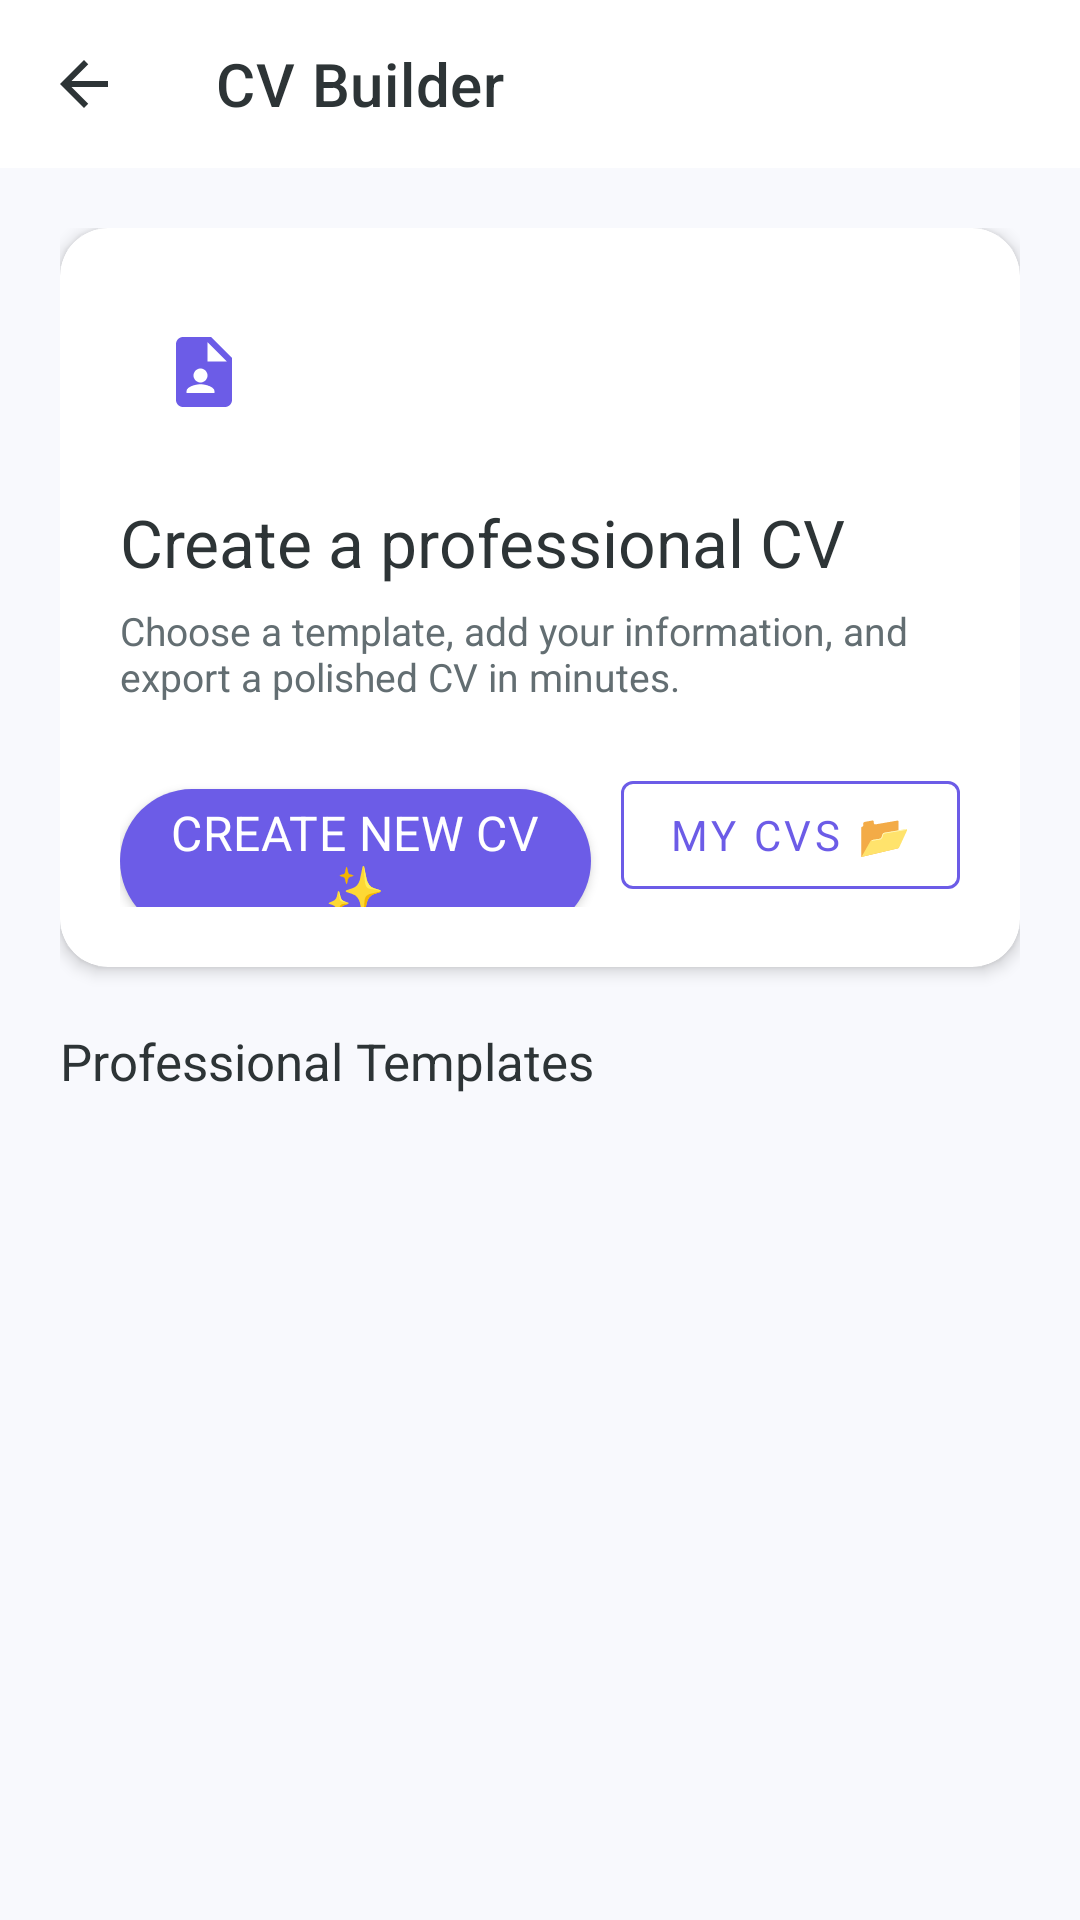

Android layout source for this screen:
<!-- AndroidManifest.xml: application theme Theme.QuickPDF -->
<!-- res/layout/fragment_cv_landing.xml -->
<?xml version="1.0" encoding="utf-8"?>
<LinearLayout
    xmlns:android="http://schemas.android.com/apk/res/android"
    xmlns:app="http://schemas.android.com/apk/res-auto"
    android:layout_width="match_parent"
    android:layout_height="match_parent"
    android:orientation="vertical"
    android:background="@color/backgroundColor">

    
    <androidx.appcompat.widget.Toolbar
        android:id="@+id/toolbar"
        android:layout_width="match_parent"
        android:layout_height="?attr/actionBarSize"
        android:background="@color/white"
        app:elevation="2dp"
        app:title="CV Builder"
        app:titleTextColor="@color/textPrimary"
        app:navigationIcon="@drawable/ic_arrow_back" />

    <ScrollView
        android:layout_width="match_parent"
        android:layout_height="match_parent"
        android:overScrollMode="never">

        <LinearLayout
            android:layout_width="match_parent"
            android:layout_height="wrap_content"
            android:orientation="vertical"
            android:padding="20dp">

            
            <com.google.android.material.card.MaterialCardView
                android:layout_width="match_parent"
                android:layout_height="wrap_content"
                android:layout_marginBottom="20dp"
                app:cardCornerRadius="16dp"
                app:cardElevation="3dp"
                app:strokeWidth="0dp"
                app:cardBackgroundColor="@color/white">

                <LinearLayout
                    android:layout_width="match_parent"
                    android:layout_height="wrap_content"
                    android:orientation="vertical"
                    android:padding="20dp">

                    <FrameLayout
                        android:layout_width="56dp"
                        android:layout_height="56dp"
                        android:background="@drawable/bg_circle"
                        android:backgroundTint="#1A6C5CE7"
                        android:layout_marginBottom="14dp">
                        <ImageView
                            android:layout_width="28dp"
                            android:layout_height="28dp"
                            android:layout_gravity="center"
                            android:src="@drawable/ic_tool_cv_maker"
                            app:tint="@color/colorPrimary" />
                    </FrameLayout>

                    <TextView
                        android:layout_width="wrap_content"
                        android:layout_height="wrap_content"
                        android:text="Create a professional CV"
                        android:textColor="@color/textPrimary"
                        android:textSize="22sp"
                        android:fontFamily="sans-serif-bold" />

                    <TextView
                        android:layout_width="wrap_content"
                        android:layout_height="wrap_content"
                        android:layout_marginTop="6dp"
                        android:text="Choose a template, add your information, and export a polished CV in minutes."
                        android:textColor="@color/textSecondary"
                        android:textSize="13sp" />

                    
                    <LinearLayout
                        android:layout_width="match_parent"
                        android:layout_height="wrap_content"
                        android:orientation="horizontal"
                        android:layout_marginTop="20dp">

                        <com.google.android.material.button.MaterialButton
                            android:id="@+id/btn_create_new_cv"
                            android:layout_width="0dp"
                            android:layout_height="48dp"
                            android:layout_weight="1"
                            android:text="Create New CV ✨"
                            style="@style/Widget.QuickPDF.Button.Primary" />

                        <com.google.android.material.button.MaterialButton
                            android:id="@+id/btn_my_cvs"
                            android:layout_width="wrap_content"
                            android:layout_height="48dp"
                            android:layout_marginStart="10dp"
                            android:text="My CVs 📂"
                            style="@style/Widget.MaterialComponents.Button.OutlinedButton"
                            app:strokeColor="@color/colorPrimary"
                            android:textColor="@color/colorPrimary" />

                    </LinearLayout>

                </LinearLayout>
            </com.google.android.material.card.MaterialCardView>

            
            <TextView
                android:layout_width="wrap_content"
                android:layout_height="wrap_content"
                android:text="Professional Templates"
                android:textColor="@color/textPrimary"
                android:textSize="17sp"
                android:fontFamily="sans-serif-bold"
                android:layout_marginBottom="12dp" />

            
            <androidx.recyclerview.widget.RecyclerView
                android:id="@+id/rv_featured_templates"
                android:layout_width="match_parent"
                android:layout_height="wrap_content"
                android:overScrollMode="never" />

        </LinearLayout>
    </ScrollView>

</LinearLayout>
<!-- resources referenced by this layout -->
<resources>
  <color name="backgroundColor">#F8F9FD</color>
  <color name="colorPrimary">#6C5CE7</color>
  <color name="textPrimary">#2D3436</color>
  <color name="textSecondary">#636E72</color>
  <color name="white">#FFFFFF</color>
  <!-- drawable ic_arrow_back (drawable) -->
  <?xml version="1.0" encoding="utf-8"?>
  <vector xmlns:android="http://schemas.android.com/apk/res/android"
      android:width="24dp"
      android:height="24dp"
      android:viewportWidth="24"
      android:viewportHeight="24">
      <path
          android:fillColor="#2D3436"
          android:pathData="M20,11H7.83l5.59,-5.59L12,4l-8,8 8,8 1.41,-1.41L7.83,13H20v-2z" />
  </vector>
  <!-- drawable ic_tool_cv_maker (drawable) -->
  <?xml version="1.0" encoding="utf-8"?>
  <vector xmlns:android="http://schemas.android.com/apk/res/android"
      android:width="24dp"
      android:height="24dp"
      android:viewportWidth="24"
      android:viewportHeight="24">
      
      <path
          android:fillColor="#6C5CE7"
          android:pathData="M14,2H6C4.9,2 4,2.9 4,4v16c0,1.1 0.9,2 2,2h12c1.1,0 2,-0.9 2,-2V8L14,2zM13,9V3.5L18.5,9H13zM9,13c0,-1.1 0.9,-2 2,-2s2,0.9 2,2 -0.9,2 -2,2 -2,-0.9 -2,-2zM15,18H7v-0.5c0,-1.33 2.67,-2 4,-2s4,0.67 4,2V18z"/>
  </vector>
  <style name="Widget.QuickPDF.Button.Primary" parent="Widget.MaterialComponents.Button">
          <item name="android:textColor">@color/white</item>
          <item name="backgroundTint">@color/colorPrimary</item>
          <item name="cornerRadius">28dp</item>
          <item name="android:insetTop">0dp</item>
          <item name="android:insetBottom">0dp</item>
          <item name="android:paddingTop">0dp</item>
          <item name="android:paddingBottom">0dp</item>
          <item name="android:gravity">center</item>
          <item name="android:textSize">16sp</item>
          <item name="android:fontFamily">sans-serif-bold</item>
          <item name="android:letterSpacing">0.01</item>
          <item name="elevation">0dp</item>
      </style>
  <style name="Theme.QuickPDF" parent="Theme.MaterialComponents.DayNight.NoActionBar">
          <item name="colorPrimary">@color/colorPrimary</item>
          <item name="colorPrimaryDark">@color/colorPrimaryDark</item>
          <item name="colorPrimaryVariant">@color/colorPrimaryDark</item>
          <item name="colorOnPrimary">@color/white</item>
          <item name="colorSecondary">@color/colorSecondary</item>
          <item name="colorSecondaryVariant">@color/colorSecondaryVariant</item>
          <item name="colorOnSecondary">@color/white</item>
          <item name="android:colorBackground">@color/backgroundColor</item>
          <item name="colorSurface">@color/surfaceColor</item>
          <item name="colorOnSurface">@color/textPrimary</item>
          <item name="android:statusBarColor">@color/statusBarColor</item>
          <item name="android:windowLightStatusBar">true</item>
          <item name="android:navigationBarColor">@color/navigationBarColor</item>
          <item name="android:fontFamily">sans-serif</item>
      </style>
  <color name="colorPrimaryDark">#5A4BD1</color>
  <color name="colorSecondary">#00B894</color>
  <color name="colorSecondaryVariant">#55EFC4</color>
  <color name="surfaceColor">#FFFFFF</color>
  <color name="statusBarColor">#F8F9FD</color>
  <color name="navigationBarColor">#FFFFFF</color>
</resources>
